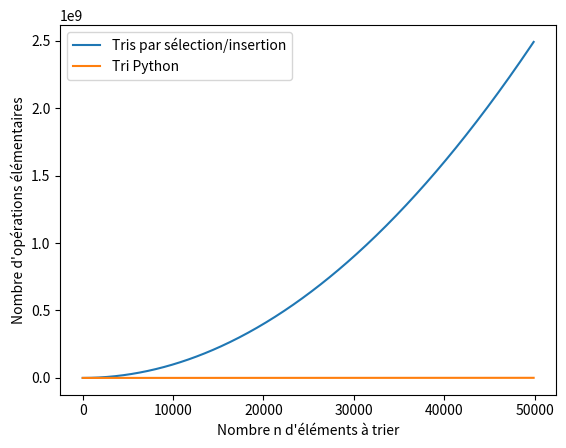

Reproduce this figure in Python.
# À vous de jouer !
# Une fonction qui permet de trouver l'indice du minimum
def indice_min(L, i):
    """ Renvoie l'indice du minimum de la liste L[i:]
    Entrées : une liste L et un indice i
    Sortie : l'indice du minimum de la liste L[i:]
    Par exemple :
    >>> indice_min([1, 2, 5, 4, 3, 6], 2)
    4
    >>> indice_min([1, 5, 3, 6, 8, 2], 3)
    5
    """
    pass


# Une fonction qui échange deux élements d'une liste L
def echange(L, i, j):
    """ Échange les éléments d'indices i et j de la liste L"""
    pass
    
    
def tri_selection(L):
    pass

# À essayer avec L = [7, 4, 3, 2, 9, 5] par exemple

from time import *
from random import randint

for n in [1000, 2000, 4000, 8000, 16000]:
    L = [randint(1, 100000) for _ in range(n)]

    debut = perf_counter()
    tri_selection(L)
    fin = perf_counter()
    print(f"Temps mis pour trier {n} entiers : {round(fin - debut, 2)} s.")

def tri_selection(L):
    n = len(L)
    for i in range(n-1):
        i_min = i
        for j in range(i+1, n):
            if L[j] < L[i_min]:
                i_min = j
        L[i], L[i_min] = L[i_min], L[i]

# À vous de jouer !
# Une fonction qui permet d'insérer un élément dans une liste triée
def indice_min(L, i):
    """ Insère L[i] dans la liste L[:i-1] (supposée triée) à la "bonne place"
    Entrées : une liste L, un indice i telle que L[:i-1] soit triée,
    """
    pass


def tri_insertion(L):
    pass

# À essayer avec L = [7, 4, 3, 2, 9, 5] par exemple

def tri_insertion(L):
    n = len(L)
    for i in range(1, n):
        j = i
        while j > 0 and L[j] < L[j - 1]:
            L[j], L[j-1] = L[j-1], L[j]
            j = j - 1

from time import *
from random import randint

for n in [1000, 2000, 4000, 8000, 16000]:
    L = [randint(1, 100000) for _ in range(n)]
    M = list(L) # permet d'avoir une copie "indépendante" de la liste L

    debut = perf_counter()
    tri_selection(L)
    fin = perf_counter()
    print(f"Tri par sélection : Temps mis pour trier {n} entiers : {round(fin - debut, 2)} s.")
    
    debut = perf_counter()
    tri_insertion(M)
    fin = perf_counter()
    print(f"Tri par insertion : Temps mis pour trier {n} entiers : {round(fin - debut, 2)} s.\n")

from time import *
from random import randint

n = 16000
L = [randint(1, 100000) for _ in range(n)]

debut = perf_counter()
L.sort()
fin = perf_counter()
print(f"Tri Python : Temps mis pour trier {n} entiers : {round(fin - debut, 5)} s.")

from math import log
import matplotlib.pyplot as plt

t = range(2, 50000, 100)
y1 = [i ** 2 for i in t]
y2 = [i * log(i, 2) for i in t]
plt.xlabel("Nombre n d'éléments à trier")
plt.ylabel("Nombre d'opérations élémentaires")
plt.plot(t, y1, label="Tris par sélection/insertion")
plt.plot(t, y2, label="Tri Python")
plt.legend()
plt.show()